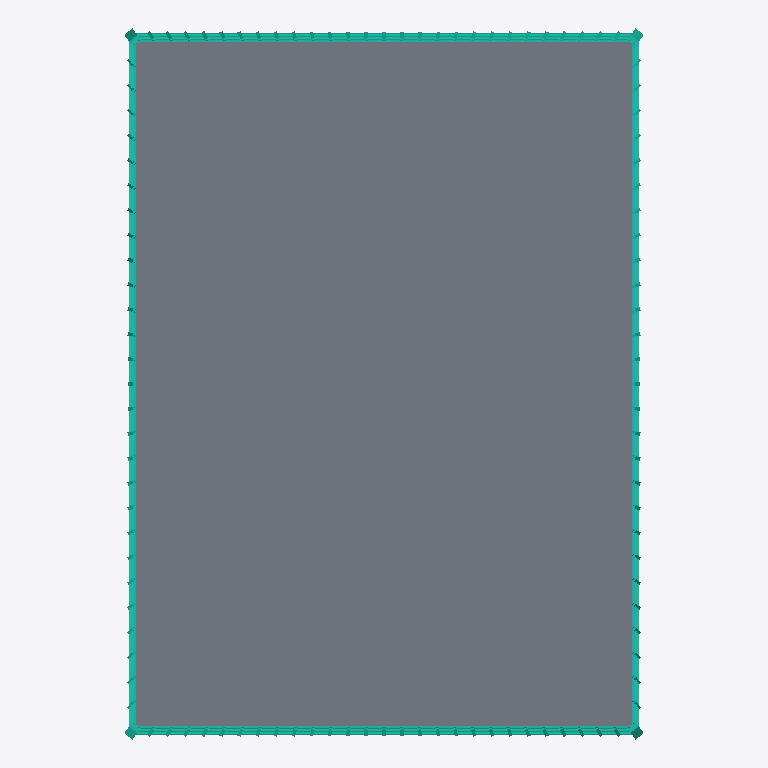
Plan cut of the same IFC building model at storey 'Level 003' (level 9.60 m, cut at 11.00 m), seen from above with north up, elements coloured by IFC class: 4 curtain walls (teal), 1 slab (grey). Cut surfaces are drawn darker.
Extent 51.4 m × 70.4 m × 508.2 m (x, y, z). Storeys (64): Level 001 at 0.00 m; Level 002 at 4.80 m; Level 003 at 9.60 m; Level 004 at 14.40 m; Level 005 at 19.20 m; Level 006 at 24.00 m; Level 007 at 28.80 m; Level 008 at 33.60 m; Level 009 at 38.40 m; Level 010 at 43.20 m; Level 011 at 48.00 m; Level 012 at 52.80 m; Level 013 at 57.60 m; Level 014 at 62.40 m; Level 015 at 67.20 m; Level 016 at 72.00 m. Elements (202): 101 IfcSlab, 44 IfcCurtainWall, 26 IfcMember, 17 IfcBuildingElementPart, 10 IfcRoof, 4 IfcPlate.

HEADER;
FILE_DESCRIPTION(('ViewDefinition[DesignTransferView]'),'2;1');
FILE_NAME('/dev/null','2026-09-14T12:16:50+03:00',(''),(''),'IfcOpenShell 0.8.5','IfcOpenShell 0.8.5','Nobody');
FILE_SCHEMA(('IFC4'));
ENDSEC;
DATA;
#1=IFCPROJECT('1PjYOFraPCtBAfaAOmpEM$',$,'Photograph-derived tiered tower',$,$,$,$,(#10),#5);
#12=IFCSITE('3DcAUo4qPEvQ7k$z7awwsb',$,'Site',$,$,$,$,$,$,$,$,$,$,$);
#13=IFCBUILDING('3qmgjT1GPE5AghMfi_X1mO',$,'Tiered tower reconstruction',$,$,$,$,$,$,$,$,$);
#14=IFCBUILDINGSTOREY('13gEY$aMT9Pwo8brZxTOlb',$,'Level 001',$,$,$,$,$,$,0.0);
#15=IFCBUILDINGSTOREY('3MdV5wbd1B7AWPCR3nMxsa',$,'Level 002',$,$,$,$,$,$,4.8);
#16=IFCBUILDINGSTOREY('3cPyHJeBL6KxRWEVxt3ULq',$,'Level 003',$,$,$,$,$,$,9.6);
#17=IFCBUILDINGSTOREY('2vE2cfR695IvaxkU0WF9YR',$,'Level 004',$,$,$,$,$,$,14.4);
#18=IFCBUILDINGSTOREY('0oDDVVm65BPAIff$pk4dkP',$,'Level 005',$,$,$,$,$,$,19.2);
#19=IFCBUILDINGSTOREY('0PKUUzoSP3luWG6YskBlw6',$,'Level 006',$,$,$,$,$,$,24.0);
#20=IFCBUILDINGSTOREY('0cX4IEry15UxaTqm_2_Bwz',$,'Level 007',$,$,$,$,$,$,28.8);
#21=IFCBUILDINGSTOREY('2K5Xh6LTX7eQiYoKGfIsCg',$,'Level 008',$,$,$,$,$,$,33.6);
#22=IFCBUILDINGSTOREY('1RC9uT10n5CufMzHsN5IOg',$,'Level 009',$,$,$,$,$,$,38.4);
#23=IFCBUILDINGSTOREY('37krgsao91JALtTBmEEnpZ',$,'Level 010',$,$,$,$,$,$,43.2);
#24=IFCBUILDINGSTOREY('3x3x8jqrPBeB3eZuw7Ihpc',$,'Level 011',$,$,$,$,$,$,48.0);
#25=IFCBUILDINGSTOREY('3VvG3JXvf85RAOwf3RDoOJ',$,'Level 012',$,$,$,$,$,$,52.8);
#26=IFCBUILDINGSTOREY('2BLJrGnFXDG94tqfaBTgDu',$,'Level 013',$,$,$,$,$,$,57.6);
#27=IFCBUILDINGSTOREY('0Y4L_H6l9C2BrAB0Bb_rJW',$,'Level 014',$,$,$,$,$,$,62.4);
#28=IFCBUILDINGSTOREY('2MtlXwWbbETxQ_J$QLEL5v',$,'Level 015',$,$,$,$,$,$,67.2);
#29=IFCBUILDINGSTOREY('2uC0sN9En2qebpp80Ih51G',$,'Level 016',$,$,$,$,$,$,72.0);
#30=IFCBUILDINGSTOREY('3UEENAYbLEDgBzaIXbGNi4',$,'Level 017',$,$,$,$,$,$,76.8);
#31=IFCBUILDINGSTOREY('2Z0MaTYUf4UQ7fqiQ8AzsZ',$,'Level 018',$,$,$,$,$,$,81.6);
#32=IFCBUILDINGSTOREY('1XGduaSJz2CRFAVZFI26c$',$,'Level 019',$,$,$,$,$,$,86.4);
#33=IFCBUILDINGSTOREY('11r8VbgAX6COWuz3uB4lC_',$,'Level 020',$,$,$,$,$,$,91.2);
#34=IFCBUILDINGSTOREY('0x3mN3L5XECwK8eMAFKl_w',$,'Level 021',$,$,$,$,$,$,96.0);
#35=IFCBUILDINGSTOREY('2MzhSAuw9B6fy46yfx0s2w',$,'Level 022',$,$,$,$,$,$,100.8);
#36=IFCBUILDINGSTOREY('1BqwL5zvj09xbr2rH4iMF5',$,'Level 023',$,$,$,$,$,$,105.6);
#37=IFCBUILDINGSTOREY('22tZuyNP9ALvez0uPPVvEx',$,'Level 024',$,$,$,$,$,$,110.4);
#38=IFCBUILDINGSTOREY('0ZDUHoAe11QB71mHEgZuex',$,'Level 025',$,$,$,$,$,$,115.2);
#39=IFCBUILDINGSTOREY('3qCLa5B257PR8GtIVcTTec',$,'Level 026',$,$,$,$,$,$,120.0);
#40=IFCBUILDINGSTOREY('3n7lh3qHn4rR8Yl0C$$OY5',$,'Level 027',$,$,$,$,$,$,124.16939184805891);
#41=IFCBUILDINGSTOREY('06gQWh1t147RuAmUVCbVU2',$,'Level 028',$,$,$,$,$,$,128.33878369611782);
#42=IFCBUILDINGSTOREY('28tI_ke1rAZvX8FPLd4_D5',$,'Level 029',$,$,$,$,$,$,132.5081755441767);
#43=IFCBUILDINGSTOREY('0CBmV8wy59eR7rjMxEXS11',$,'Level 030',$,$,$,$,$,$,136.6775673922356);
#44=IFCBUILDINGSTOREY('3m_KnMSz1Cv9ZhjDizvMzD',$,'Level 031',$,$,$,$,$,$,140.8469592402945);
#45=IFCBUILDINGSTOREY('235EDUYijFDxHyDvzSWjLo',$,'Level 032',$,$,$,$,$,$,145.01635108835342);
#46=IFCBUILDINGSTOREY('0aA$TdvNr5dg$P0qN3UwbW',$,'Level 033',$,$,$,$,$,$,149.1857429364123);
#47=IFCBUILDINGSTOREY('1TYxp96kP0wOFeFCdXS6PH',$,'Level 034',$,$,$,$,$,$,153.3551347844712);
#48=IFCBUILDINGSTOREY('3VRCb27Qf8KAgTBPPg1Yq7',$,'Level 035',$,$,$,$,$,$,157.52452663253013);
#49=IFCBUILDINGSTOREY('0IBYYIiujA_w0de5Q$Fw1Q',$,'Level 036',$,$,$,$,$,$,161.69391848058902);
#50=IFCBUILDINGSTOREY('2b8aPBK7DEWQFliJxKS4c3',$,'Level 037',$,$,$,$,$,$,165.8633103286479);
#51=IFCBUILDINGSTOREY('2WaEwLil1BXBLPW0EiSiMl',$,'Level 038',$,$,$,$,$,$,170.03270217670683);
#52=IFCBUILDINGSTOREY('1YT40dk_X92u4pIdl$3Vr4',$,'Level 039',$,$,$,$,$,$,174.20209402476573);
#53=IFCBUILDINGSTOREY('2E1hSii2nF89O0QE9KRDvr',$,'Level 040',$,$,$,$,$,$,178.37148587282462);
#54=IFCBUILDINGSTOREY('1H6ZFp5ELAhxcrQfuzKZ86',$,'Level 041',$,$,$,$,$,$,182.54087772088351);
#55=IFCBUILDINGSTOREY('3rSVU$B6167wGHH8EAoBNE',$,'Level 042',$,$,$,$,$,$,186.7102695689424);
#56=IFCBUILDINGSTOREY('3Jxih6B0n7LQ6wNnCxt45H',$,'Level 043',$,$,$,$,$,$,190.87966141700133);
#57=IFCBUILDINGSTOREY('3gOhNF$g14F8HU1Pu4wUwC',$,'Level 044',$,$,$,$,$,$,195.04905326506022);
#58=IFCBUILDINGSTOREY('3uIpZPKan08A2cpFJ7ZT_g',$,'Level 045',$,$,$,$,$,$,199.21844511311912);
#59=IFCBUILDINGSTOREY('0eQZj4I1L9CR7unODWTb3j',$,'Level 046',$,$,$,$,$,$,203.38783696117804);
#60=IFCBUILDINGSTOREY('1UCcekA5b2IAYuttmrExth',$,'Level 047',$,$,$,$,$,$,207.55722880923693);
#61=IFCBUILDINGSTOREY('2mj3mTznv5gw7Ky23$BFeI',$,'Level 048',$,$,$,$,$,$,211.72662065729583);
#62=IFCBUILDINGSTOREY('0vjUvPf6X7aRHIMnZOc_f0',$,'Level 049',$,$,$,$,$,$,215.89601250535475);
#63=IFCBUILDINGSTOREY('23ywBAEu53Sh6n5FIJ1sRn',$,'Level 050',$,$,$,$,$,$,220.06540435341364);
#64=IFCBUILDINGSTOREY('07lrGKfMX8aAk7S5$t4uFw',$,'Level 051',$,$,$,$,$,$,224.23479620147253);
#65=IFCBUILDINGSTOREY('124PWQ9gPDZPVOVvuaH$dA',$,'Level 052',$,$,$,$,$,$,228.40418804953146);
#66=IFCBUILDINGSTOREY('28VKeQHp51Mfd9l8Z6zzhv',$,'Level 053',$,$,$,$,$,$,232.57357989759032);
#67=IFCBUILDINGSTOREY('2eO3id75X5RhXo1vvc_rp2',$,'Level 054',$,$,$,$,$,$,236.74297174564924);
#68=IFCBUILDINGSTOREY('1Hr8ig4WfD7ANw2e34upXa',$,'Level 055',$,$,$,$,$,$,240.91236359370814);
#69=IFCBUILDINGSTOREY('08nst1TtH4UBWVnO6QDr9I',$,'Level 056',$,$,$,$,$,$,245.08175544176703);
#70=IFCBUILDINGSTOREY('3Kt0iPsWb5pOKYbevE9r2$',$,'Level 057',$,$,$,$,$,$,249.25114728982595);
#71=IFCBUILDINGSTOREY('311XPIjzn4cxqCdlZLwJVm',$,'Level 058',$,$,$,$,$,$,253.42053913788484);
#72=IFCBUILDINGSTOREY('3ODsPO0PbAcw3b9V1lmz0W',$,'Level 059',$,$,$,$,$,$,257.58993098594374);
#73=IFCBUILDINGSTOREY('1a9ZKtVXDDpxK2dC7zhhGB',$,'Level 060',$,$,$,$,$,$,261.75932283400266);
#74=IFCBUILDINGSTOREY('1pUuPODsPBDxLnyl79l_It',$,'Level 061',$,$,$,$,$,$,265.9287146820616);
#75=IFCBUILDINGSTOREY('06tCO331fC1xOB5nmUgsMs',$,'Level 062',$,$,$,$,$,$,270.09810653012045);
#76=IFCBUILDINGSTOREY('2578kVYnDAwQTCCwGo6rsI',$,'Level 063',$,$,$,$,$,$,274.2674983781793);
#77=IFCBUILDINGSTOREY('3LqLjyto17FOl96ncaxmsr',$,'Level 064',$,$,$,$,$,$,278.43689022623823);
#1329=IFCSLAB('1IFfudOnT8$vyZu67hLMTO',$,'Level 003 assumed floorplate',$,$,#1348,#1341,$,.FLOOR.);
#62027=IFCCURTAINWALL('2Ma13o62zCx8C_02yvalOV',$,'Base curtain wall face 2',$,$,$,$,$,$);
#63099=IFCCURTAINWALL('3GfLHsroz1uxfGJEFv3Q3j',$,'Base curtain wall face 4',$,$,$,$,$,$);
#61491=IFCCURTAINWALL('0_wcp9jiHA3OhmzBZFkyi7',$,'Base curtain wall face 1',$,$,$,$,$,$);
#62563=IFCCURTAINWALL('0J5ln1fXXDnQ8vrc0137ZT',$,'Base curtain wall face 3',$,$,$,$,$,$);
ENDSEC;
